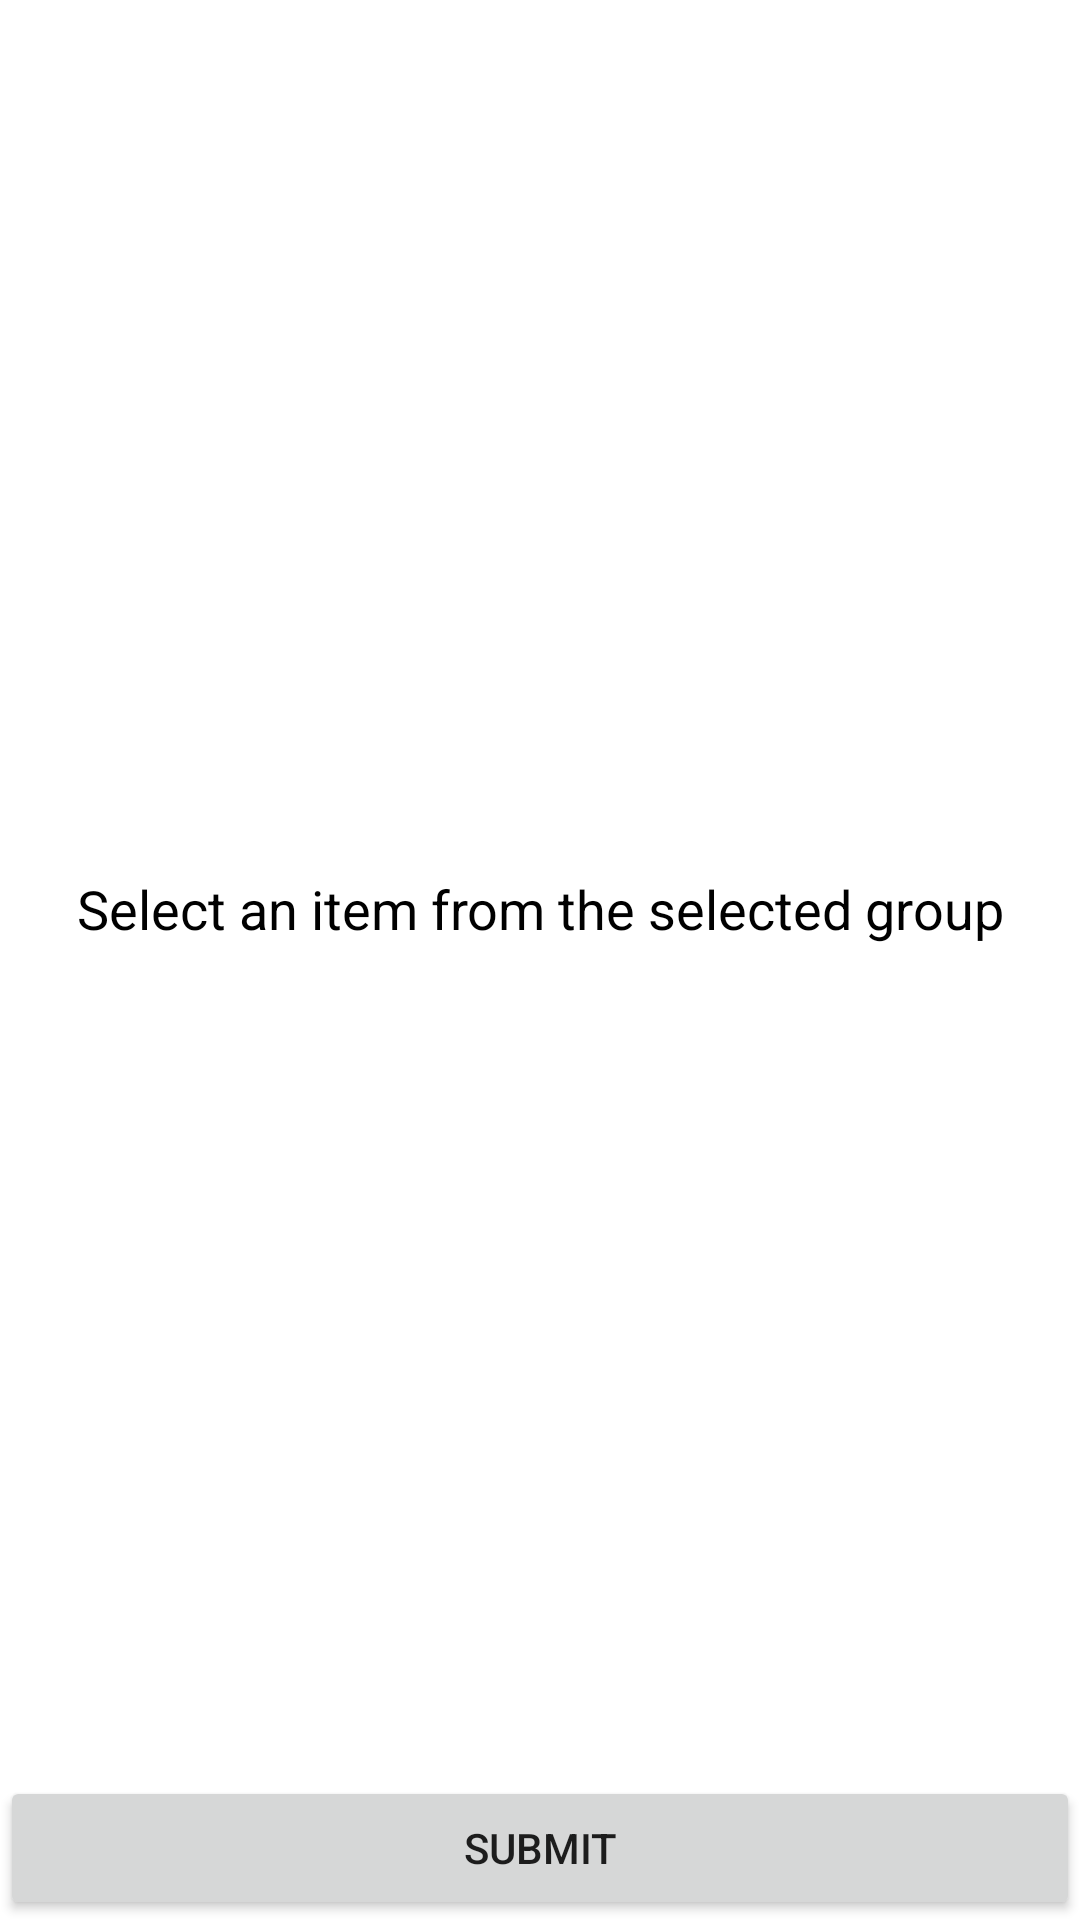

Write the Android layout XML for this screen, with the resource values it uses.
<!-- AndroidManifest.xml: application theme Theme.CampusFood -->
<!-- res/layout/activity_menu_deal.xml -->
<?xml version="1.0" encoding="utf-8"?>
<androidx.constraintlayout.widget.ConstraintLayout xmlns:android="http://schemas.android.com/apk/res/android"
    xmlns:app="http://schemas.android.com/apk/res-auto"
    xmlns:tools="http://schemas.android.com/tools"
    android:layout_width="match_parent"
    android:layout_height="match_parent"
    tools:context=".MenuDeal">

    <LinearLayout
        android:layout_width="match_parent"
        android:layout_height="match_parent"
        android:orientation="vertical"
        app:layout_constraintBottom_toBottomOf="parent"
        app:layout_constraintEnd_toEndOf="parent"
        app:layout_constraintStart_toStartOf="parent"
        app:layout_constraintTop_toTopOf="parent">

        <androidx.recyclerview.widget.RecyclerView
            android:id="@+id/lstGroup"
            android:layout_width="match_parent"
            android:layout_height="match_parent"
            android:layout_weight="1" />

        <TextView
            android:id="@+id/tvInstruction"
            android:layout_width="match_parent"
            android:layout_height="match_parent"
            android:layout_weight="1.75"
            android:text="Select an item from the selected group"
            android:textAlignment="center"
            android:textColor="#000000"
            android:textSize="18sp" />

        <androidx.recyclerview.widget.RecyclerView
            android:id="@+id/lstItem"
            android:layout_width="match_parent"
            android:layout_height="match_parent"
            android:layout_weight="1.05">

        </androidx.recyclerview.widget.RecyclerView>

        <Button
            android:id="@+id/btnSubmit"
            android:layout_width="match_parent"
            android:layout_height="wrap_content"
            android:layout_weight="0"
            android:text="Submit" />
    </LinearLayout>
</androidx.constraintlayout.widget.ConstraintLayout>
<!-- resources referenced by this layout -->
<resources>
  <style name="Theme.CampusFood" parent="Theme.MaterialComponents.DayNight.DarkActionBar">
          
          <item name="colorPrimary">@color/purple_500</item>
          <item name="colorPrimaryVariant">@color/purple_700</item>
          <item name="colorOnPrimary">@color/white</item>
          
          <item name="colorSecondary">@color/teal_200</item>
          <item name="colorSecondaryVariant">@color/teal_700</item>
          <item name="colorOnSecondary">@color/black</item>
          
          <item name="android:statusBarColor" tools:targetApi="l">?attr/colorPrimaryVariant</item>
          
      </style>
  <!-- not gathered from this repository: default colours our renderer supplied (Android Studio template values) -->
  <color name="purple_500">#FF6200EE</color>
  <color name="purple_700">#FF3700B3</color>
  <color name="teal_200">#FF03DAC5</color>
  <color name="teal_700">#FF018786</color>
  <color name="black">#FF000000</color>
  <color name="white">#FFFFFFFF</color>
</resources>
